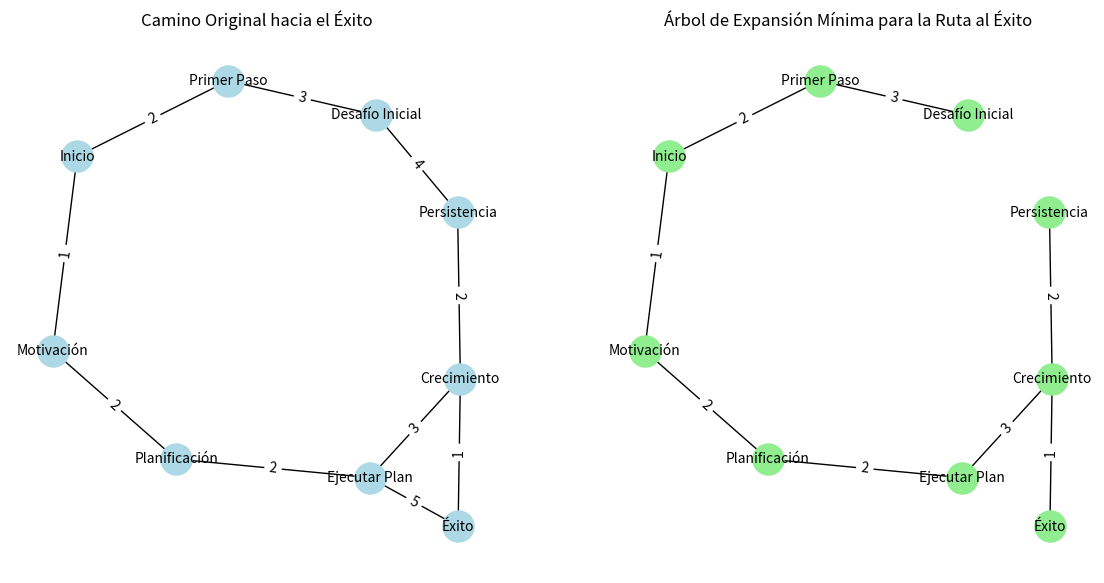

Recreate this plot in Python.
"""Dafne Vilanueva  21310176
Algoritmo de Prim en el contexto de "calcular la ruta más corta al éxito".
El enfoque se basa en encontrar el Árbol de Expansión Mínima (MST) para identificar el camino de menor "costo" (o esfuerzo)
a través de diferentes etapas hacia el éxito."""

import heapq  # Para la implementación de la cola de prioridad
import matplotlib.pyplot as plt  # Para la visualización gráfica
import networkx as nx  # Para la creación y manipulación del grafo

# Función para implementar el algoritmo de Prim
def prim_mst(graph):
    mst = []  # Lista para almacenar el árbol de expansión mínima
    visited = set()  # Conjunto para rastrear los nodos visitados
    # Cola de prioridad para seleccionar la arista de menor peso
    min_heap = [(0, None, list(graph.nodes)[0])]  # (peso, desde_nodo, hasta_nodo)

    while min_heap:
        cost, from_node, to_node = heapq.heappop(min_heap)  # Selecciona la arista de menor peso
        
        if to_node in visited:  # Si el nodo ya fue visitado, saltarlo
            continue
        
        visited.add(to_node)  # Marcar el nodo como visitado
        
        if from_node is not None:  # Si no es el nodo inicial
            mst.append((from_node, to_node, cost))  # Añadir la arista al árbol de expansión mínima
        
        # Explorar los vecinos del nodo actual
        for next_node, edge_data in graph[to_node].items():
            if next_node not in visited:
                heapq.heappush(min_heap, (edge_data['weight'], to_node, next_node))  # Añadir arista a la cola de prioridad
    
    return mst  # Devolver el árbol de expansión mínima

# Crear un grafo con networkx representando las diferentes etapas hacia el éxito y sus costos
G = nx.Graph()

# Añadir nodos y aristas (etapas y sus costos)
G.add_edge('Inicio', 'Primer Paso', weight=2)
G.add_edge('Inicio', 'Motivación', weight=1)
G.add_edge('Primer Paso', 'Desafío Inicial', weight=3)
G.add_edge('Motivación', 'Planificación', weight=2)
G.add_edge('Desafío Inicial', 'Persistencia', weight=4)
G.add_edge('Planificación', 'Ejecutar Plan', weight=2)
G.add_edge('Persistencia', 'Crecimiento', weight=2)
G.add_edge('Ejecutar Plan', 'Crecimiento', weight=3)
G.add_edge('Crecimiento', 'Éxito', weight=1)
G.add_edge('Ejecutar Plan', 'Éxito', weight=5)

# Calcular el Árbol de Expansión Mínima usando el algoritmo de Prim
mst = prim_mst(G)

# Imprimir el resultado en la consola
print("Árbol de Expansión Mínima (MST) para calcular la ruta más corta al éxito:")
for from_node, to_node, weight in mst:
    print(f"Desde {from_node} hasta {to_node} con costo {weight}")

# Crear un nuevo grafo para el Árbol de Expansión Mínima
mst_graph = nx.Graph()
for from_node, to_node, weight in mst:
    mst_graph.add_edge(from_node, to_node, weight=weight)

# Visualizar el camino hacia el éxito y el Árbol de Expansión Mínima
pos = nx.spring_layout(G)  # Posiciones para los nodos

plt.figure(figsize=(14, 7))  # Tamaño de la figura

# Subplot 1: Camino Original hacia el Éxito
plt.subplot(121)
nx.draw(G, pos, with_labels=True, node_color='lightblue', node_size=500, font_size=10)  # Dibujar el grafo original
labels = nx.get_edge_attributes(G, 'weight')  # Obtener etiquetas de las aristas
nx.draw_networkx_edge_labels(G, pos, edge_labels=labels)  # Dibujar etiquetas de las aristas
plt.title("Camino Original hacia el Éxito")  # Título del gráfico

# Subplot 2: Árbol de Expansión Mínima
plt.subplot(122)
nx.draw(mst_graph, pos, with_labels=True, node_color='lightgreen', node_size=500, font_size=10)  # Dibujar el MST
mst_labels = nx.get_edge_attributes(mst_graph, 'weight')  # Obtener etiquetas de las aristas del MST
nx.draw_networkx_edge_labels(mst_graph, pos, edge_labels=mst_labels)  # Dibujar etiquetas de las aristas del MST
plt.title("Árbol de Expansión Mínima para la Ruta al Éxito")  # Título del gráfico

# Mostrar el gráfico
plt.show()  # Mostrar los gráficos
